Run: headless pygame with SDL's dummy video driver; simulated clock (each Clock.tick advances the game by its frame time, no real sleeping); random seed 0; keys injected as events and as key.get_pressed() state; no mouse input.
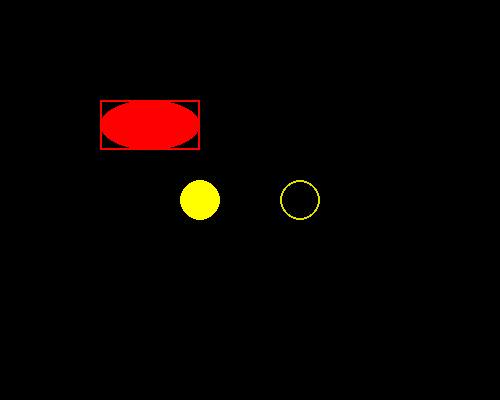
Frame 1 of 4 · flips 1–60 · no input
Frame 2 of 4 · flips 61–180 · tapped SPACE, RETURN · held RIGHT (→), D · screen unchanged from frame 1, image omitted
Frame 3 of 4 · flips 181–300 · held DOWN (↓), S · screen unchanged from frame 2, image omitted
Frame 4 of 4 · flips 301–420 · held LEFT (←), A, UP (↑), W · screen unchanged from frame 3, image omitted

The pygame program that drew these frames:

import pygame

#gets ready to use pygame module
pygame.init()

#sets the display window for the game (width,height)
window = pygame.display.set_mode((500, 400))

while True:
	#What to draw - #surface - #color - #X-coor,Y-coor,width,height
	#pygame.draw.rect(window, (255,0,0),(100,100,50,50))
	#pygame.draw.rect(window, (0,255,0),(150,100,50,50))
	#pygame.draw.rect(window, (0,0,255),(200,100,50,50))

	#draw a circle	#surface - #color - #X,Ycoor - #radius #width of circ line	
	pygame.draw.circle(window, (255,255,0),(200,200), 20, 0)
	pygame.draw.circle(window, (225,225,0),(300,200), 20, 2)

	#Draws a full ellipse within a hollow rectangle
	#draw an ellipse - #color - #X,Ycoor - width - height
	pygame.draw.rect(window, (255,0,0),(100,100,100,50),2)
	pygame.draw.ellipse(window, (255,0,0),(100,100,100,50))

	pygame.display.update()
